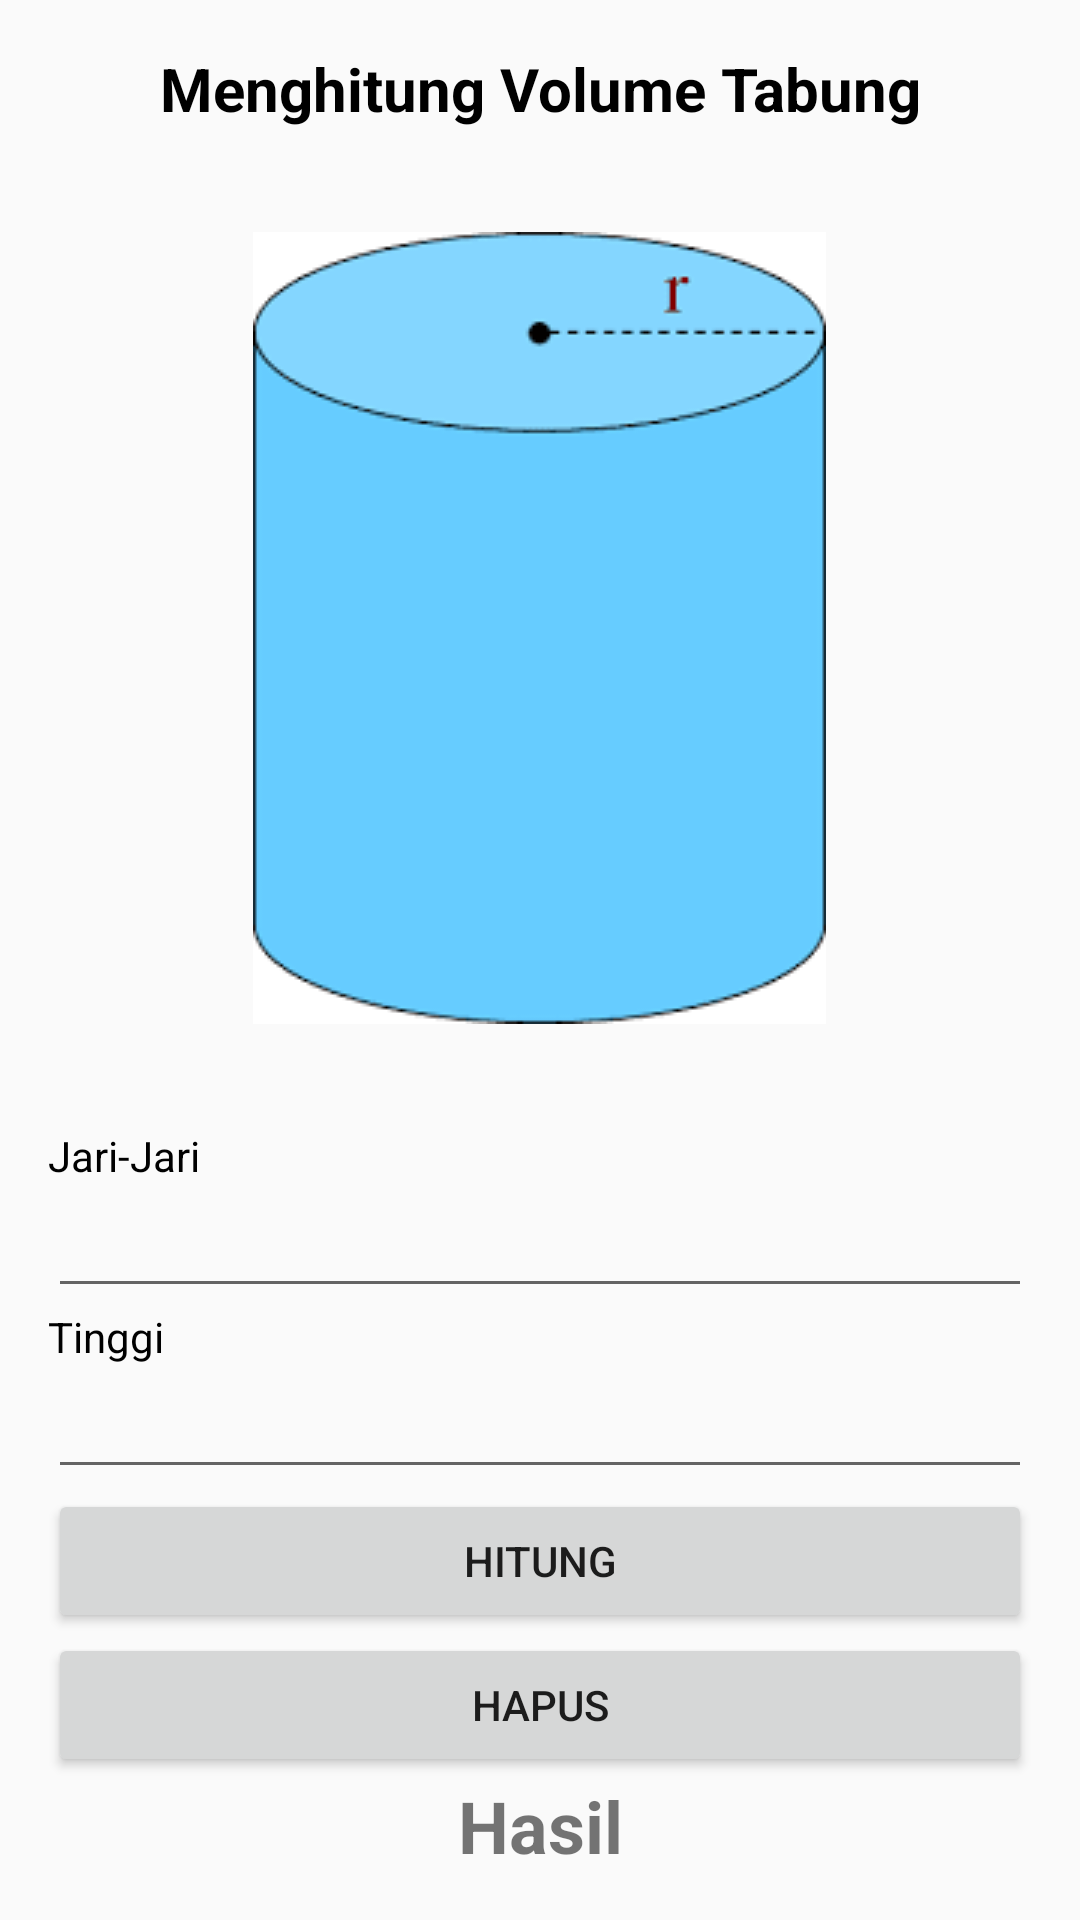

The Android layout XML behind this screen, and the referenced resources:
<!-- AndroidManifest.xml: application theme Theme.Bangunruang -->
<!-- res/layout/activity_volume_tabung.xml -->
<?xml version="1.0" encoding="utf-8"?>
<ScrollView xmlns:android="http://schemas.android.com/apk/res/android"
    xmlns:app="http://schemas.android.com/apk/res-auto"
    xmlns:tools="http://schemas.android.com/tools"
    android:layout_width="match_parent"
    android:layout_height="match_parent"
    android:orientation="vertical"
    android:padding="16dp"
    tools:context=".VolumeTabung">
    <LinearLayout
        android:orientation="vertical"
        android:layout_width="match_parent"
        android:layout_height="wrap_content">

        <TextView
            android:layout_width="match_parent"
            android:layout_height="wrap_content"
            android:gravity="center"
            android:textSize="20dp"
            android:textColor="@color/black"
            android:textStyle="bold"
            android:text="@string/menghitung_volume_tabung"
            />
        <TextView
            android:layout_width="match_parent"
            android:layout_height="wrap_content"
            android:text=""
            android:textColor="@color/black"
            android:textStyle="bold"
            android:layout_marginTop="10dp"
            android:gravity="center"
            android:textSize="18dp"/>

        <ImageView
            android:id="@+id/imageView4"
            android:layout_width="wrap_content"
            android:layout_height="wrap_content"
            android:layout_gravity="center"
            app:srcCompat="@drawable/tabung"
            tools:layout_editor_absoluteY="108dp" />
        <TextView
            android:layout_width="match_parent"
            android:layout_height="wrap_content"
            android:text=""
            android:textColor="@color/black"
            android:textStyle="bold"
            android:gravity="center"
            android:textSize="18dp"/>
        <TextView
            android:layout_width="match_parent"
            android:layout_height="wrap_content"
            android:layout_marginTop="10dp"
            android:textColor="@color/black"
            android:text="@string/jari_jari"/>
        <EditText
            android:id="@+id/edt_Jarijari_Tabung"
            android:layout_width="match_parent"
            android:layout_height="wrap_content"
            android:inputType="numberDecimal"
            android:lines="1"/>

        <TextView
            android:layout_width="match_parent"
            android:layout_height="wrap_content"
            android:textColor="@color/black"
            android:text="@string/tinggi_"/>
        <EditText
            android:id="@+id/edt_Tinggi_Tabung"
            android:layout_width="match_parent"
            android:layout_height="wrap_content"
            android:inputType="numberDecimal"
            android:lines="1"/>

        <Button
            android:id="@+id/btn_Hitung_Tabung"
            android:layout_width="match_parent"
            android:layout_height="wrap_content"
            android:text="@string/hitung_" />

        <Button
            android:id="@+id/btn_Hapus_Tabung"
            android:layout_width="match_parent"
            android:layout_height="wrap_content"
            android:text="@string/hapus_"/>
        <TextView
            android:id="@+id/tv_Hasil_Tabung"
            android:layout_width="match_parent"
            android:layout_height="wrap_content"
            android:gravity="center"
            android:text="@string/hasil_"
            android:textSize="24sp"
            android:textStyle="bold"/>


    </LinearLayout>
</ScrollView>
<!-- resources referenced by this layout -->
<resources>
  <!-- drawable tabung: png bitmap (drawable-v24, 2501 bytes) -->
  <string name="hapus_">Hapus</string>
  <string name="hasil_">Hasil</string>
  <string name="hitung_">Hitung</string>
  <string name="jari_jari">Jari-Jari</string>
  <string name="menghitung_volume_tabung">Menghitung Volume Tabung</string>
  <string name="tinggi_">Tinggi</string>
  <style name="Theme.Bangunruang" parent="Theme.AppCompat.Light.DarkActionBar">
          
          <item name="colorPrimary">@color/purple_500</item>
          <item name="colorPrimaryDark">@color/purple_700</item>
          <item name="colorAccent">@color/teal_200</item>
          
      </style>
  <!-- not gathered from this repository: default colours our renderer supplied (Android Studio template values) -->
  <color name="purple_500">#FF6200EE</color>
  <color name="purple_700">#FF3700B3</color>
  <color name="teal_200">#FF03DAC5</color>
  <color name="black">#FF000000</color>
</resources>
